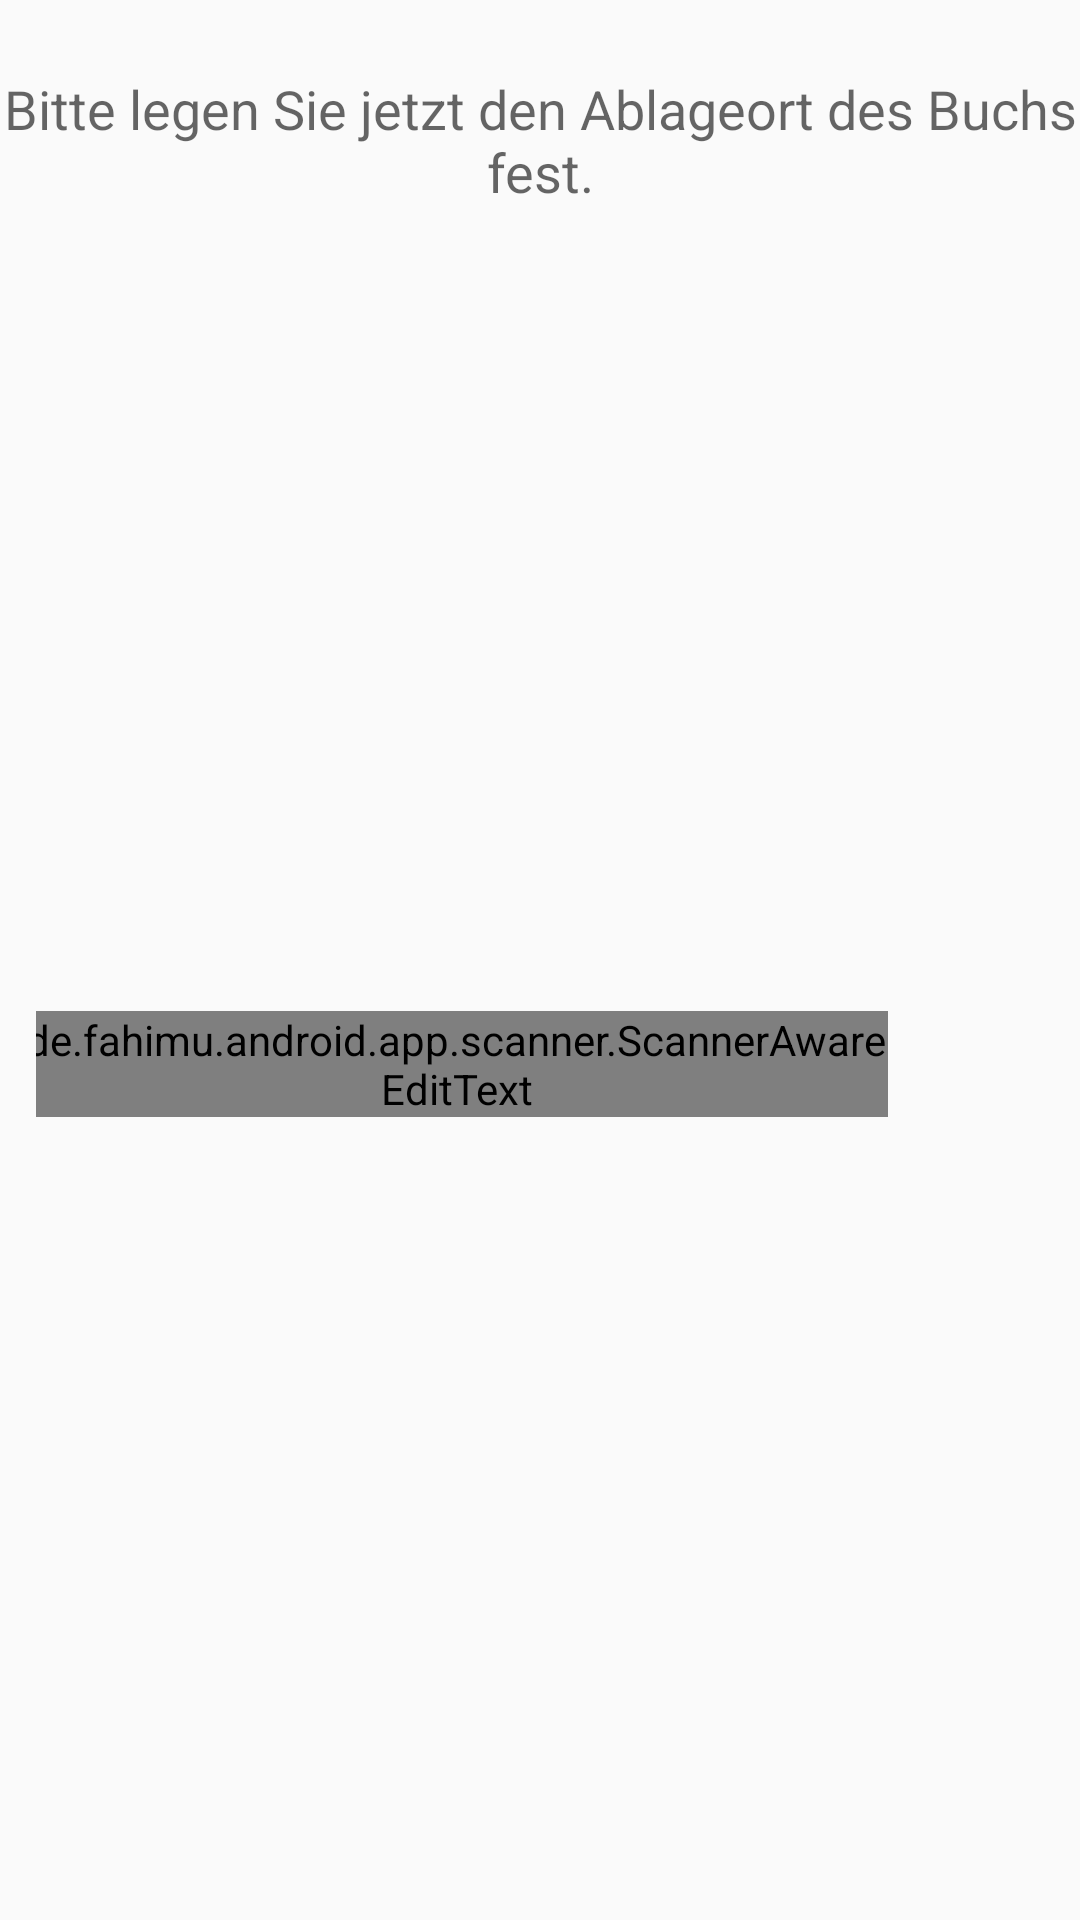

Reconstruct the res/layout file that produces this screen, plus the resources it refers to.
<!-- AndroidManifest.xml: application theme AppTheme -->
<!-- res/layout/admin_books_add_step_2.xml -->
<?xml version="1.0" encoding="utf-8"?>
<LinearLayout
    xmlns:android="http://schemas.android.com/apk/res/android"
    xmlns:tools="http://schemas.android.com/tools"
    android:layout_width="match_parent"
    android:layout_height="match_parent"
    android:layout_margin="24dp"
    android:gravity="center"
    android:orientation="vertical">

    <TextView
        android:layout_width="wrap_content"
        android:layout_height="wrap_content"
        android:gravity="center"
        android:paddingTop="24dp"
        android:text="@string/admin_books_add_step_2_explanation"
        android:textAppearance="?android:attr/textAppearanceMedium" />

    <LinearLayout
        android:layout_width="wrap_content"
        android:layout_height="wrap_content"
        android:gravity="center"
        android:orientation="horizontal"
        android:padding="12dp">

        <android.support.design.widget.TextInputLayout
            android:layout_width="wrap_content"
            android:layout_height="wrap_content"
            android:layout_marginEnd="48dp"
            android:hint="@string/admin_books_add_step_2_shelf">

            <de.fahimu.android.app.scanner.ScannerAwareEditText
                android:id="@+id/admin_books_add_step_2_shelf"
                android:layout_width="match_parent"
                android:layout_height="match_parent"
                android:ems="8"
                android:gravity="center_vertical|start"
                android:imeOptions="actionDone"
                android:inputType="textNoSuggestions|textCapWords"
                android:maxLines="1"
                android:textAppearance="?android:attr/textAppearanceMedium"
                tools:text="Orange-weiß" />

        </android.support.design.widget.TextInputLayout>

        <TextView
            android:layout_width="wrap_content"
            android:layout_height="wrap_content"
            android:layout_marginEnd="8dp"
            android:labelFor="@+id/admin_books_add_step_2_number_picker"
            android:text="@string/admin_books_add_step_2_number" />

        <de.fahimu.android.app.NumberPicker
            android:id="@+id/admin_books_add_step_2_number_picker"
            android:layout_width="wrap_content"
            android:layout_height="wrap_content" />

    </LinearLayout>

</LinearLayout>
<!-- resources referenced by this layout -->
<resources>
  <string name="admin_books_add_step_2_explanation">
          Bitte legen Sie jetzt den Ablageort des Buchs fest.
      </string>
  <style name="AppTheme" parent="@style/Theme.Design.Light.NoActionBar">
          <item name="colorPrimary">@color/color_primary</item>
          <item name="colorPrimaryDark">@color/color_primary_dark</item>
      </style>
  <color name="color_primary">#71ada3</color>
  <color name="color_primary_dark">#377a6f</color>
</resources>
